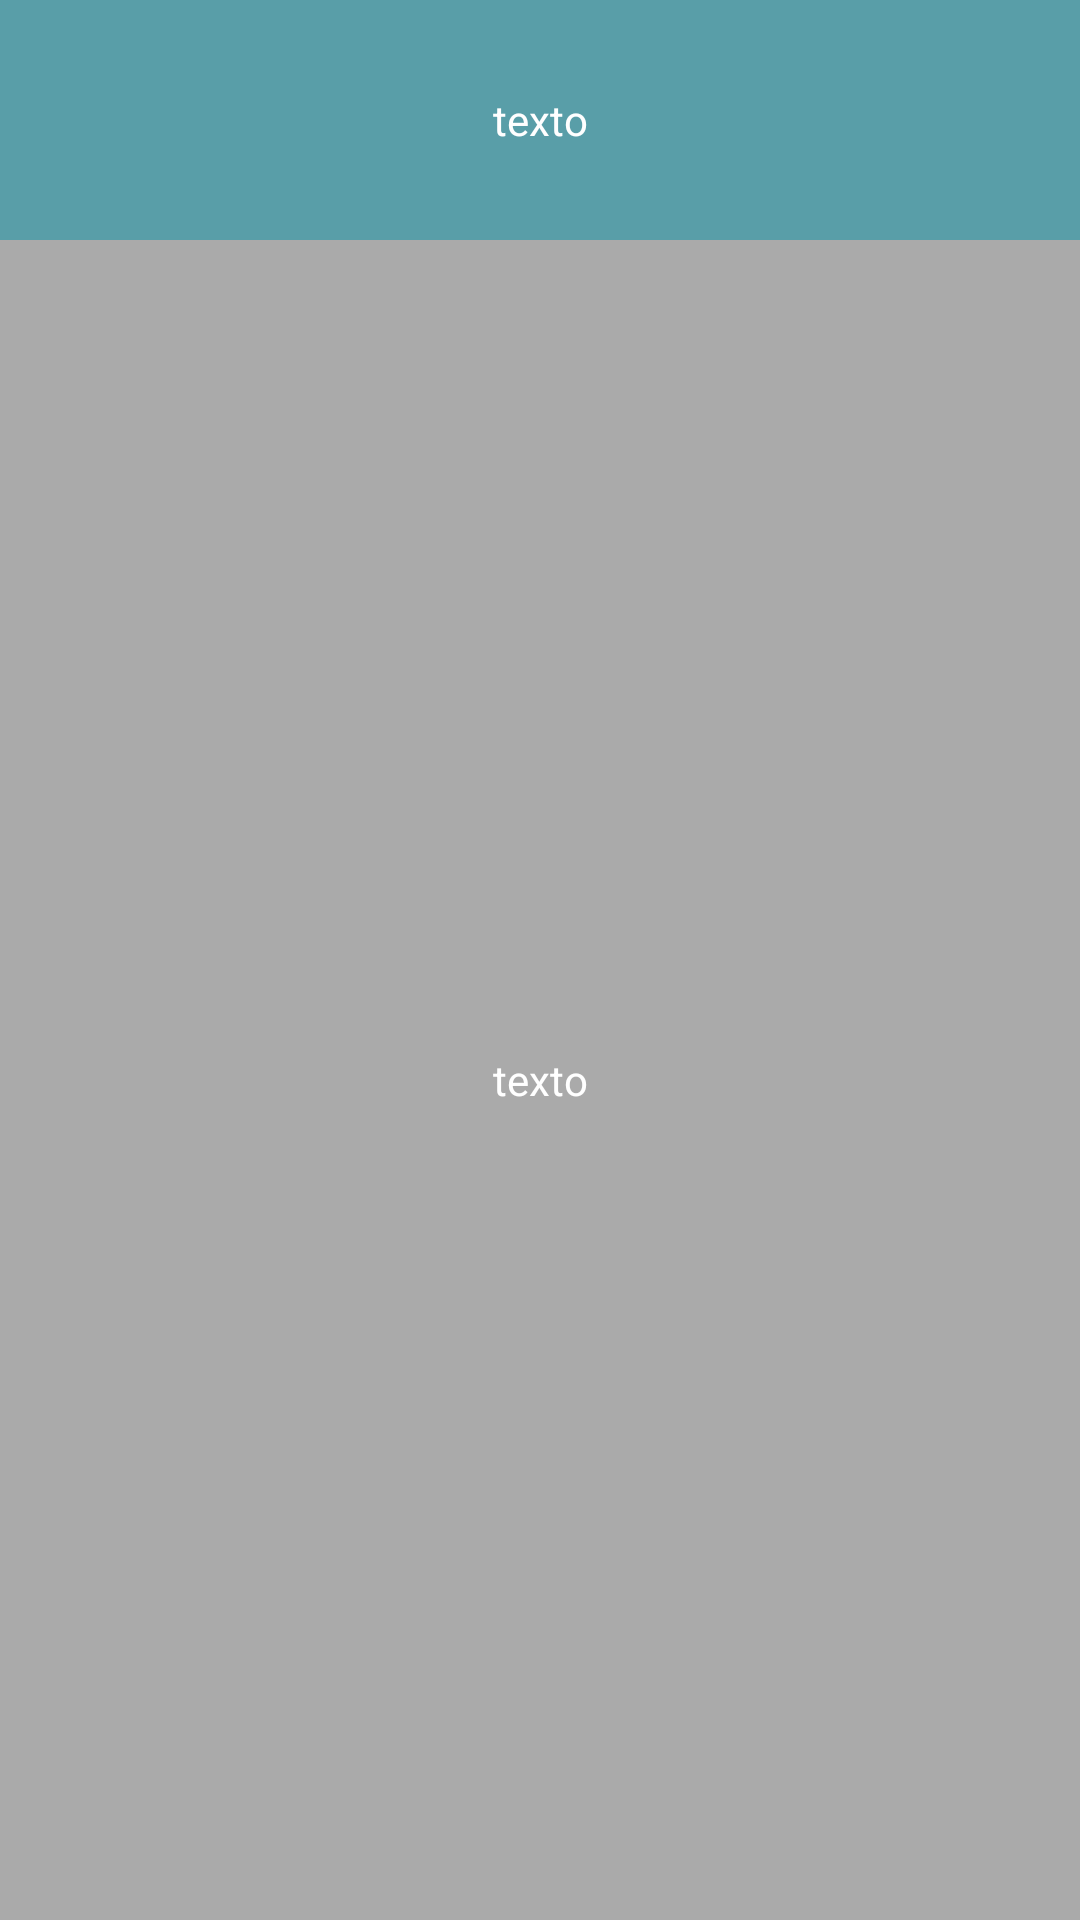

Android layout source for this screen:
<!-- AndroidManifest.xml: application theme AppTheme -->
<!-- res/layout/bottom_sheet.xml -->
<?xml version="1.0" encoding="utf-8"?>
<LinearLayout xmlns:android="http://schemas.android.com/apk/res/android"
              xmlns:app="http://schemas.android.com/apk/res-auto"
              android:id="@+id/bottom_sheet"
              android:layout_width="match_parent"
              android:layout_height="340dp"
              android:background="@android:color/darker_gray"
              android:orientation="vertical"
              app:behavior_hideable="true"
              app:behavior_peekHeight="300dp"
              app:behavior_skipCollapsed="true"
              app:layout_behavior="com.google.android.material.bottomsheet.BottomSheetBehavior">

    <TextView
            android:layout_width="match_parent"
            android:layout_height="80dp"
            android:background="@color/colorAccent"
            android:gravity="center"
            android:text="texto"
            android:textColor="@android:color/white" />

    <TextView
            android:layout_width="match_parent"
            android:layout_height="match_parent"
            android:gravity="center"
            android:text="texto"
            android:textColor="@android:color/white" />

</LinearLayout>
<!-- resources referenced by this layout -->
<resources>
  <color name="colorAccent">#ff599ea8</color>
  <style name="AppTheme" parent="Theme.MaterialComponents.Light.NoActionBar">
          
          <item name="colorPrimary">@color/colorPrimary</item>
          <item name="colorPrimaryDark">@color/colorPrimaryDark</item>
          <item name="colorAccent">?colorPrimaryDark</item>
          <item name="android:statusBarColor">@android:color/white</item>
          <item name="android:windowLightStatusBar" tools:targetApi="23">true</item>
      </style>
  <color name="colorPrimary">#ff3a6b74</color>
  <color name="colorPrimaryDark">#37646e</color>
</resources>
